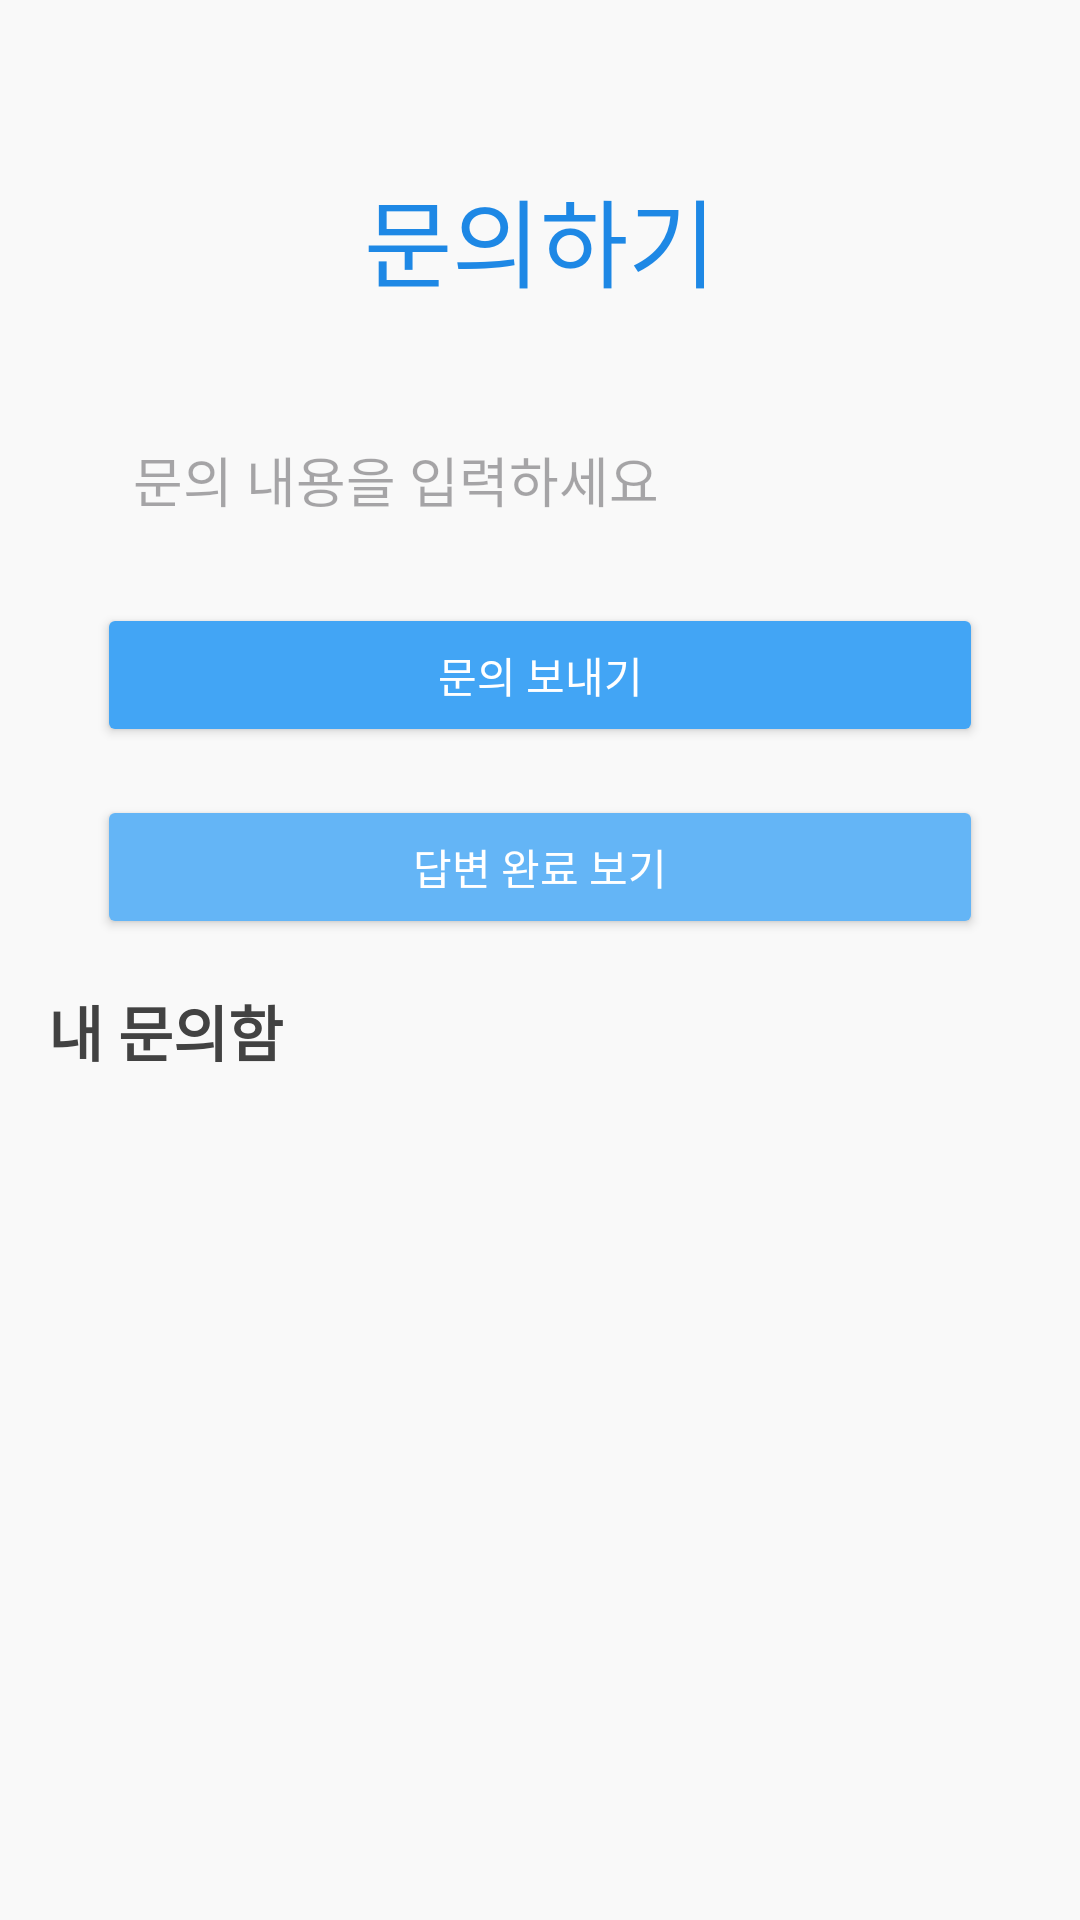

Produce the Android XML layout that renders to this screen, including the resource entries it uses.
<!-- AndroidManifest.xml: application theme Theme.Madagascar -->
<!-- res/layout/activity_user.xml -->
<?xml version="1.0" encoding="utf-8"?>
<androidx.constraintlayout.widget.ConstraintLayout
    xmlns:android="http://schemas.android.com/apk/res/android"
    xmlns:app="http://schemas.android.com/apk/res-auto"
    android:layout_width="match_parent"
    android:layout_height="match_parent"
    android:padding="16dp"
    android:background="#F9F9F9">

    
    <ImageView
        android:id="@+id/btn_arrow_user"
        android:layout_width="32dp"
        android:layout_height="32dp"
        android:layout_margin="16dp"
        android:contentDescription="뒤로가기"
        android:src="@drawable/arrow"
        app:layout_constraintStart_toStartOf="parent"
        app:layout_constraintTop_toTopOf="parent" />

    
    <TextView
        android:id="@+id/app_title"
        android:layout_width="wrap_content"
        android:layout_height="wrap_content"
        android:layout_marginTop="40dp"
        android:text="문의하기"
        android:textSize="32sp"
        android:fontFamily="sans-serif-medium"
        android:gravity="center"
        android:textColor="#1E88E5"
        app:layout_constraintTop_toTopOf="parent"
        app:layout_constraintStart_toStartOf="parent"
        app:layout_constraintEnd_toEndOf="parent" />

    
    <EditText
        android:id="@+id/editTextInquiry"
        android:layout_width="0dp"
        android:layout_height="wrap_content"
        android:hint="문의 내용을 입력하세요"
        android:background="@drawable/input_field_background"
        android:padding="12dp"
        android:gravity="start"
        android:inputType="textMultiLine"
        android:layout_marginTop="32dp"
        app:layout_constraintTop_toBottomOf="@id/app_title"
        app:layout_constraintStart_toStartOf="parent"
        app:layout_constraintEnd_toEndOf="parent"
        app:layout_constraintWidth_percent="0.9" />

    
    <Button
        android:id="@+id/buttonSendInquiry"
        android:layout_width="0dp"
        android:layout_height="wrap_content"
        android:layout_marginTop="16dp"
        android:text="문의 보내기"
        android:backgroundTint="#42A5F5"
        android:textColor="#FFFFFF"
        android:padding="12dp"
        app:layout_constraintTop_toBottomOf="@id/editTextInquiry"
        app:layout_constraintStart_toStartOf="parent"
        app:layout_constraintEnd_toEndOf="parent"
        app:layout_constraintWidth_percent="0.9" />

    
    <Button
        android:id="@+id/buttonToggleFilter"
        android:layout_width="0dp"
        android:layout_height="wrap_content"
        android:layout_marginTop="16dp"
        android:text="답변 완료 보기"
        android:backgroundTint="#64B5F6"
        android:textColor="#FFFFFF"
        android:padding="12dp"
        app:layout_constraintTop_toBottomOf="@id/buttonSendInquiry"
        app:layout_constraintStart_toStartOf="parent"
        app:layout_constraintEnd_toEndOf="parent"
        app:layout_constraintWidth_percent="0.9" />

    
    <TextView
        android:id="@+id/textMyInquiries"
        android:layout_width="wrap_content"
        android:layout_height="wrap_content"
        android:text="내 문의함"
        android:textSize="20sp"
        android:textColor="#424242"
        android:textStyle="bold"
        android:layout_marginTop="16dp"
        app:layout_constraintTop_toBottomOf="@id/buttonToggleFilter"
        app:layout_constraintStart_toStartOf="parent" />

    
    <androidx.recyclerview.widget.RecyclerView
        android:id="@+id/recyclerViewInquiries"
        android:layout_width="0dp"
        android:layout_height="0dp"
        android:clipToPadding="false"
        android:paddingTop="8dp"
        app:layout_constraintTop_toBottomOf="@id/textMyInquiries"
        app:layout_constraintStart_toStartOf="parent"
        app:layout_constraintEnd_toEndOf="parent"
        app:layout_constraintBottom_toBottomOf="parent" />

</androidx.constraintlayout.widget.ConstraintLayout>
<!-- resources referenced by this layout -->
<resources>
  <style name="Theme.Madagascar" parent="Base.Theme.Madagascar" />
  <style name="Base.Theme.Madagascar" parent="Theme.Material3.Light.NoActionBar">
          
          
          <item name="colorPrimary">@color/colorPrimary</item>
          <item name="colorPrimaryVariant">@color/colorPrimaryVariant</item>
          <item name="colorSurface">@color/colorSecondary</item>
      </style>
  <color name="colorPrimary">#BBDEFB</color>
  <color name="colorPrimaryVariant">#90CAF9</color>
  <color name="colorSecondary">#64B5F6</color>
</resources>
